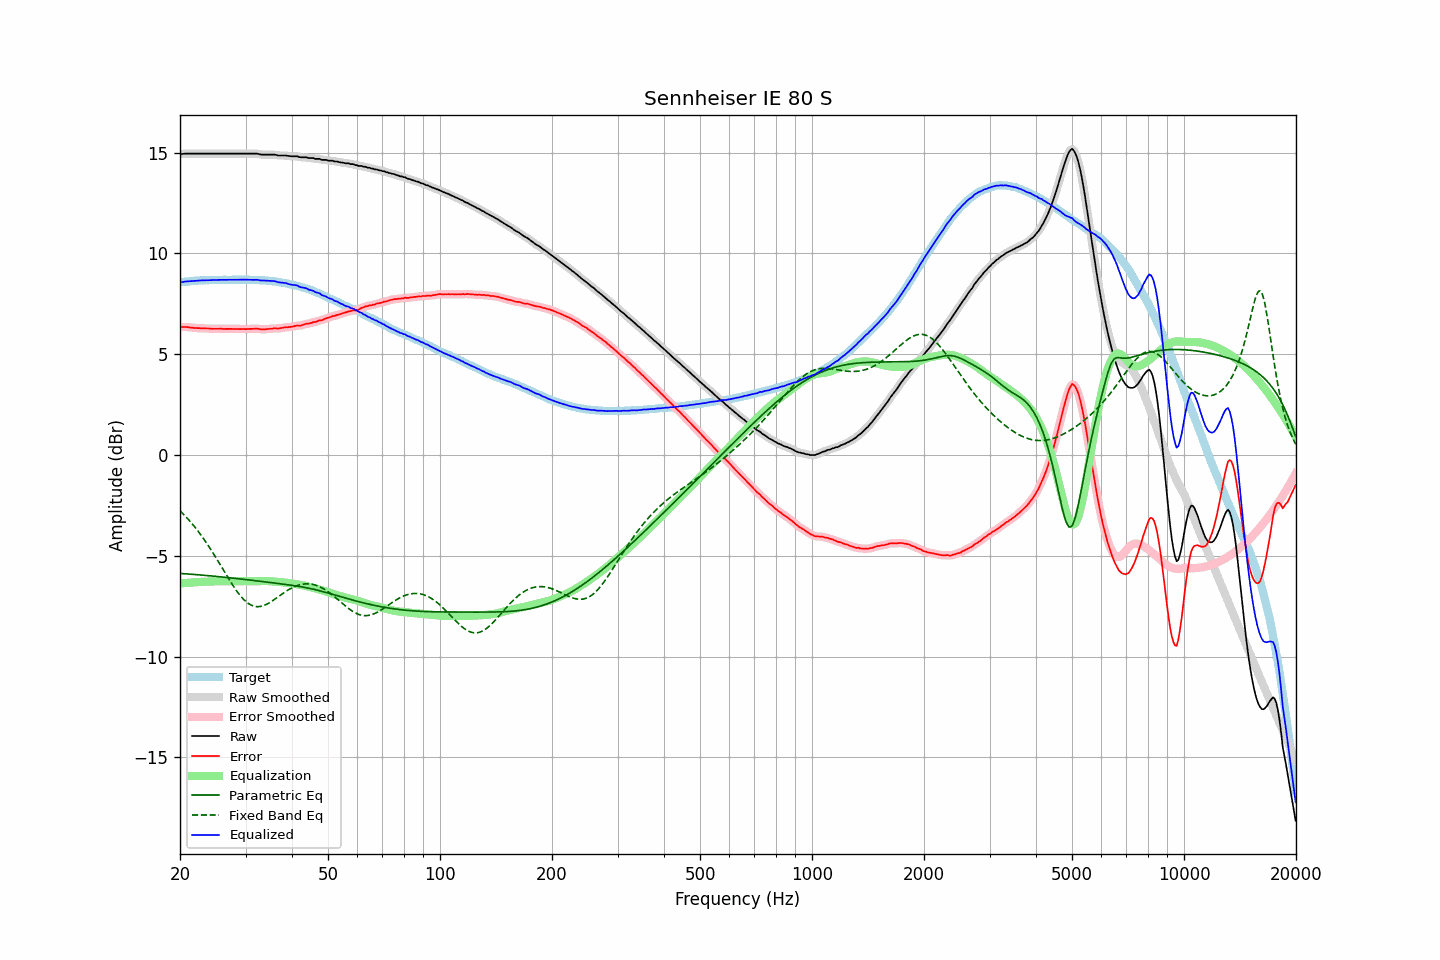

The file beside this chart, header and first rows:
frequency, raw, error, smoothed, error_smoothed, equalization, parametric_eq, fixed_band_eq, equalized_raw, equalized_smoothed, target
20.00, 14.93, 6.36, 14.93, 6.36, -6.36, -5.87, -2.76, 8.57, 8.56, 8.57
20.20, 14.93, 6.35, 14.93, 6.36, -6.36, -5.88, -2.84, 8.57, 8.58, 8.58
20.40, 14.94, 6.35, 14.94, 6.35, -6.35, -5.88, -2.92, 8.59, 8.59, 8.59
20.61, 14.95, 6.35, 14.95, 6.35, -6.35, -5.89, -3.00, 8.60, 8.60, 8.60
20.81, 14.95, 6.35, 14.95, 6.35, -6.34, -5.89, -3.09, 8.61, 8.61, 8.60
21.02, 14.95, 6.34, 14.95, 6.34, -6.33, -5.90, -3.18, 8.62, 8.62, 8.61
21.23, 14.95, 6.33, 14.95, 6.33, -6.33, -5.90, -3.26, 8.62, 8.62, 8.62
21.44, 14.95, 6.31, 14.95, 6.32, -6.32, -5.91, -3.36, 8.63, 8.63, 8.64
21.66, 14.95, 6.31, 14.95, 6.31, -6.32, -5.92, -3.45, 8.63, 8.63, 8.64
21.87, 14.95, 6.30, 14.95, 6.30, -6.31, -5.92, -3.55, 8.64, 8.64, 8.65
22.09, 14.95, 6.30, 14.95, 6.30, -6.30, -5.93, -3.65, 8.65, 8.65, 8.65
22.31, 14.95, 6.29, 14.95, 6.30, -6.30, -5.94, -3.75, 8.65, 8.65, 8.66
22.54, 14.95, 6.30, 14.95, 6.29, -6.29, -5.94, -3.86, 8.66, 8.66, 8.65
22.76, 14.95, 6.29, 14.95, 6.29, -6.29, -5.95, -3.96, 8.66, 8.66, 8.66
22.99, 14.95, 6.29, 14.95, 6.29, -6.29, -5.96, -4.07, 8.66, 8.66, 8.66
23.22, 14.95, 6.29, 14.95, 6.28, -6.28, -5.96, -4.19, 8.67, 8.67, 8.66
23.45, 14.95, 6.28, 14.95, 6.28, -6.28, -5.97, -4.30, 8.67, 8.67, 8.67
23.69, 14.95, 6.28, 14.95, 6.28, -6.28, -5.98, -4.42, 8.67, 8.67, 8.67
23.92, 14.95, 6.28, 14.95, 6.27, -6.27, -5.98, -4.54, 8.68, 8.68, 8.67
24.16, 14.95, 6.27, 14.95, 6.27, -6.27, -5.99, -4.66, 8.68, 8.68, 8.68
24.40, 14.95, 6.26, 14.95, 6.26, -6.27, -6.00, -4.79, 8.68, 8.68, 8.69
24.65, 14.95, 6.26, 14.95, 6.26, -6.26, -6.01, -4.92, 8.69, 8.69, 8.69
24.89, 14.95, 6.26, 14.95, 6.26, -6.26, -6.01, -5.04, 8.69, 8.69, 8.69
25.14, 14.95, 6.26, 14.95, 6.26, -6.26, -6.02, -5.18, 8.69, 8.69, 8.69
25.39, 14.95, 6.26, 14.95, 6.26, -6.26, -6.03, -5.31, 8.69, 8.69, 8.69
25.65, 14.95, 6.26, 14.95, 6.26, -6.26, -6.04, -5.44, 8.69, 8.69, 8.69
25.91, 14.95, 6.26, 14.95, 6.26, -6.26, -6.05, -5.57, 8.69, 8.69, 8.69
26.16, 14.95, 6.26, 14.95, 6.26, -6.26, -6.05, -5.70, 8.69, 8.69, 8.69
26.43, 14.95, 6.26, 14.95, 6.26, -6.26, -6.06, -5.84, 8.69, 8.69, 8.69
26.69, 14.95, 6.26, 14.95, 6.26, -6.26, -6.07, -5.97, 8.69, 8.69, 8.69
26.96, 14.95, 6.26, 14.95, 6.26, -6.26, -6.08, -6.10, 8.69, 8.69, 8.69
27.23, 14.95, 6.26, 14.95, 6.26, -6.26, -6.09, -6.23, 8.69, 8.69, 8.69
27.50, 14.95, 6.26, 14.95, 6.26, -6.26, -6.10, -6.36, 8.69, 8.69, 8.69
27.77, 14.95, 6.25, 14.95, 6.26, -6.26, -6.10, -6.48, 8.69, 8.69, 8.70
28.05, 14.95, 6.25, 14.95, 6.25, -6.25, -6.11, -6.60, 8.70, 8.70, 8.70
28.33, 14.95, 6.25, 14.95, 6.25, -6.25, -6.12, -6.71, 8.70, 8.70, 8.70
28.62, 14.95, 6.26, 14.95, 6.25, -6.25, -6.13, -6.82, 8.70, 8.70, 8.69
28.90, 14.95, 6.25, 14.95, 6.25, -6.25, -6.14, -6.92, 8.70, 8.70, 8.70
29.19, 14.95, 6.25, 14.95, 6.25, -6.25, -6.15, -7.02, 8.70, 8.70, 8.70
29.48, 14.95, 6.25, 14.95, 6.25, -6.25, -6.16, -7.11, 8.70, 8.70, 8.70
29.78, 14.95, 6.25, 14.95, 6.25, -6.25, -6.17, -7.19, 8.70, 8.70, 8.70
30.08, 14.95, 6.24, 14.95, 6.25, -6.25, -6.18, -7.27, 8.70, 8.70, 8.71
30.38, 14.95, 6.25, 14.95, 6.25, -6.25, -6.19, -7.33, 8.70, 8.70, 8.70
30.68, 14.95, 6.26, 14.95, 6.25, -6.26, -6.19, -7.38, 8.69, 8.69, 8.69
30.99, 14.95, 6.26, 14.95, 6.26, -6.26, -6.20, -7.43, 8.69, 8.69, 8.69
31.30, 14.95, 6.26, 14.95, 6.26, -6.26, -6.21, -7.47, 8.69, 8.69, 8.69
31.61, 14.95, 6.26, 14.95, 6.27, -6.26, -6.22, -7.50, 8.69, 8.69, 8.69
31.93, 14.95, 6.27, 14.95, 6.27, -6.26, -6.23, -7.51, 8.69, 8.69, 8.68
32.24, 14.95, 6.27, 14.94, 6.27, -6.26, -6.24, -7.52, 8.69, 8.69, 8.68
32.57, 14.93, 6.26, 14.93, 6.26, -6.25, -6.25, -7.52, 8.68, 8.68, 8.67
32.89, 14.91, 6.24, 14.91, 6.24, -6.25, -6.26, -7.51, 8.66, 8.67, 8.67
33.22, 14.90, 6.23, 14.90, 6.24, -6.25, -6.27, -7.49, 8.65, 8.66, 8.67
33.55, 14.90, 6.24, 14.90, 6.23, -6.24, -6.28, -7.47, 8.66, 8.65, 8.66
33.89, 14.90, 6.24, 14.90, 6.24, -6.25, -6.29, -7.43, 8.65, 8.65, 8.66
34.23, 14.90, 6.25, 14.90, 6.25, -6.25, -6.30, -7.40, 8.65, 8.65, 8.65
34.57, 14.90, 6.25, 14.90, 6.25, -6.25, -6.31, -7.35, 8.65, 8.65, 8.65
34.92, 14.90, 6.27, 14.90, 6.26, -6.26, -6.32, -7.31, 8.64, 8.64, 8.63
35.27, 14.90, 6.26, 14.90, 6.27, -6.26, -6.33, -7.26, 8.64, 8.64, 8.64
35.62, 14.90, 6.28, 14.90, 6.28, -6.27, -6.34, -7.20, 8.63, 8.63, 8.62
35.97, 14.90, 6.29, 14.89, 6.28, -6.28, -6.35, -7.15, 8.62, 8.62, 8.61
... 635 more rows
